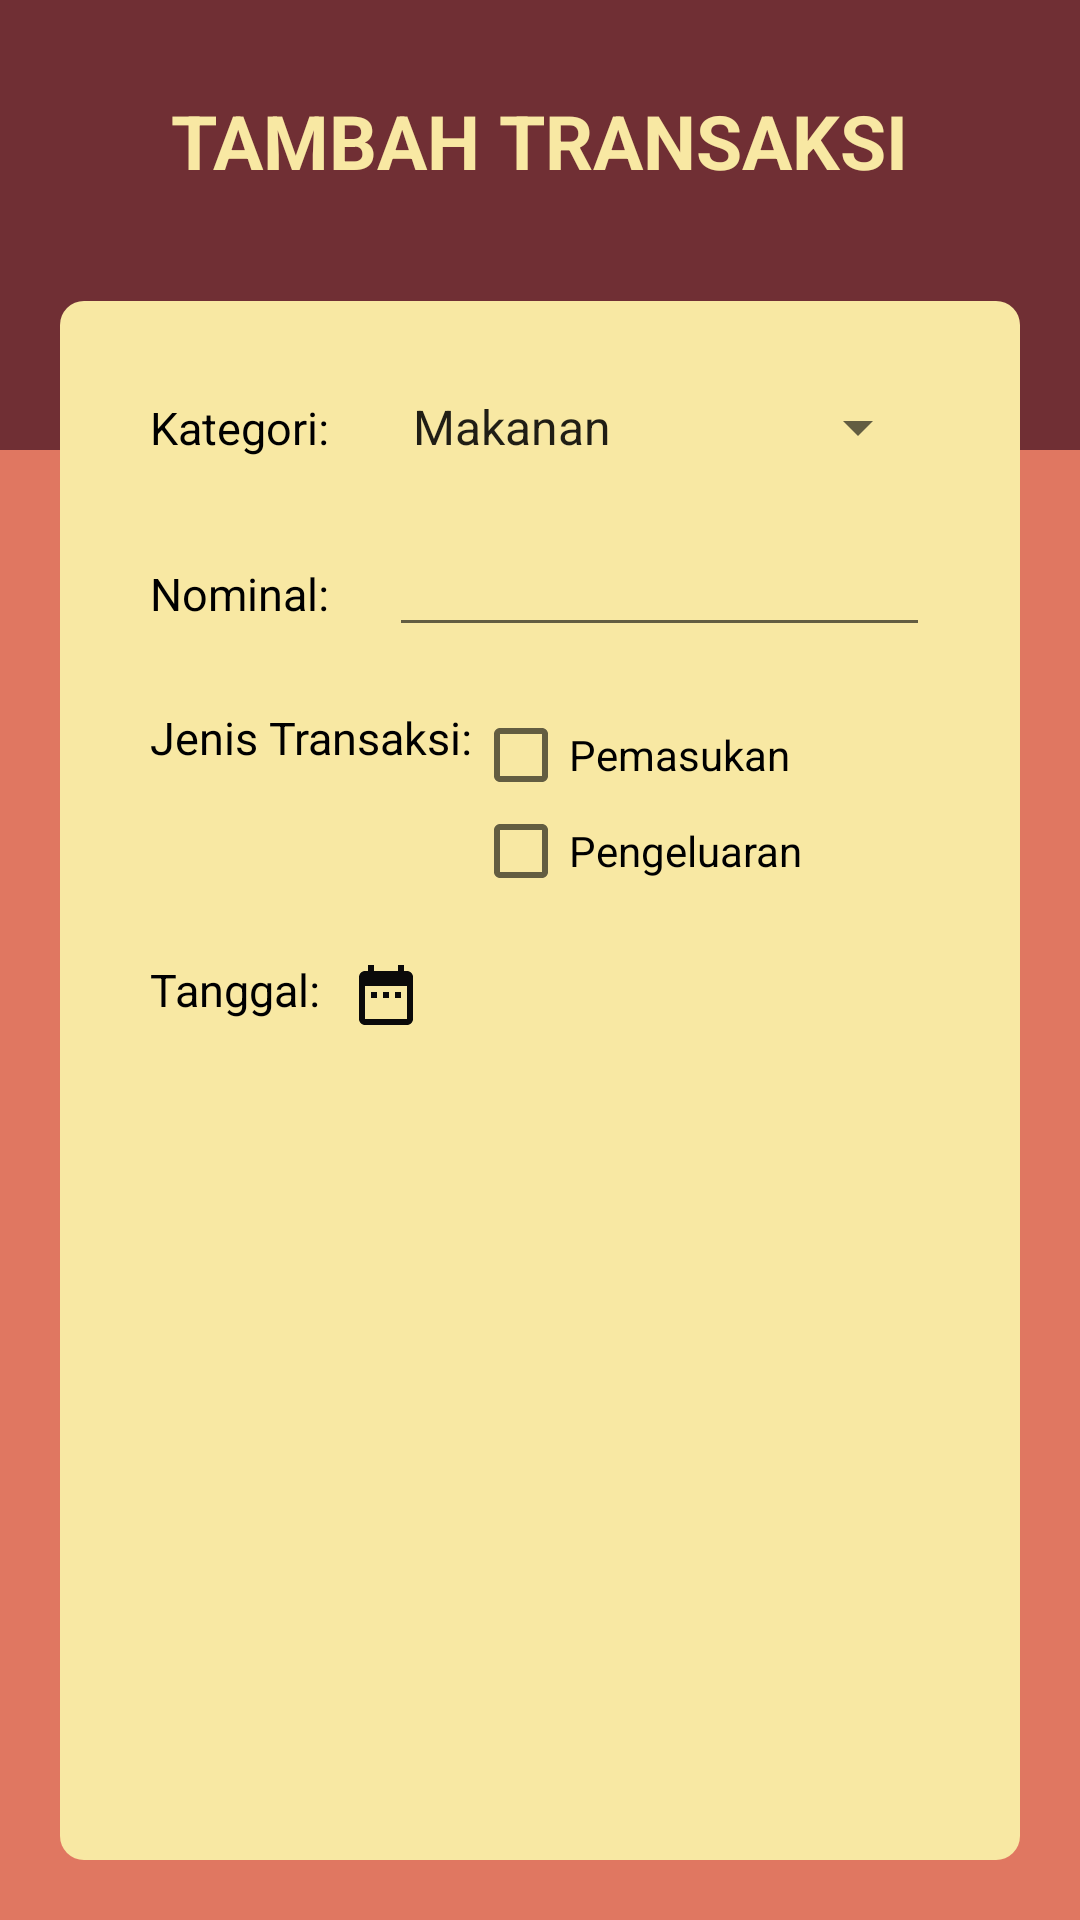

Produce the Android XML layout that renders to this screen, including the resource entries it uses.
<!-- AndroidManifest.xml: application theme AppTheme -->
<!-- res/layout/activity_tambah__transaksi.xml -->
<?xml version="1.0" encoding="utf-8"?>
<LinearLayout xmlns:android="http://schemas.android.com/apk/res/android"
    xmlns:app="http://schemas.android.com/apk/res-auto"
    xmlns:tools="http://schemas.android.com/tools"
    android:layout_width="match_parent"
    android:layout_height="match_parent"
    android:orientation="vertical"
    android:background="@drawable/bgpallete2"
    tools:context=".Tambah_Transaksi">

    <LinearLayout
        android:layout_width="match_parent"
        android:layout_height="150dp"
        android:background="@drawable/bgpallete1"
        android:orientation="vertical">

        <TextView
            android:id="@+id/teks_judul"
            android:layout_width="wrap_content"
            android:layout_height="wrap_content"
            android:textColor="@color/header"
            android:layout_gravity="center_horizontal"
            android:layout_marginTop="30dp"
            android:text="@string/tambah_transaksi"
            android:textStyle="bold"
            android:layout_centerHorizontal="true"
            android:textSize="25sp" />
    </LinearLayout>

    <LinearLayout
        android:layout_width="match_parent"
        android:layout_height="match_parent"
        android:background="@drawable/bgform"
        android:layout_marginBottom="20dp"
        android:layout_marginTop="-50dp"
        android:layout_marginHorizontal="20dp"
        android:orientation="vertical"
        android:padding="30dp">

        <LinearLayout
            android:id="@+id/layout_kategori"
            android:layout_width="match_parent"
            android:layout_height="wrap_content"
            android:orientation="horizontal"
            android:layout_below="@id/teks_judul">
            <TextView
                android:layout_width="wrap_content"
                android:layout_height="wrap_content"
                android:text="@string/kategori"
                android:textColor="@color/black"
                android:textSize="15sp" />
            <Spinner
                android:id="@+id/dropdown_kategori"
                android:layout_width="fill_parent"
                android:layout_height="wrap_content"
                android:entries="@array/array_kategori"
                android:layout_marginStart="20dp"/>

        </LinearLayout>
        <LinearLayout
            android:id="@+id/layout_nominal"
            android:layout_width="match_parent"
            android:layout_height="wrap_content"
            android:orientation="horizontal"
            android:layout_below="@id/layout_kategori"
            android:layout_marginTop="20dp">
            <TextView

                android:layout_width="wrap_content"
                android:layout_height="wrap_content"
                android:text="@string/nominal"
                android:textColor="@color/black"
                android:textSize="15sp" />
            <EditText
                android:id="@+id/edtTxt_nominal"
                android:layout_width="match_parent"
                android:layout_height="wrap_content"
                android:layout_marginStart="20dp" />
        </LinearLayout>
        <LinearLayout
            android:id="@+id/layout_jenis"
            android:layout_width="match_parent"
            android:layout_height="wrap_content"
            android:orientation="horizontal"
            android:layout_below="@id/layout_nominal"
            android:layout_marginTop="20dp">
            <TextView
                android:layout_width="wrap_content"
                android:layout_height="wrap_content"
                android:textColor="@color/black"
                android:text="@string/jenis_transaksi"
                android:textSize="15sp" />
            <LinearLayout
                android:layout_width="match_parent"
                android:layout_height="wrap_content"
                android:orientation="vertical">
                <CheckBox
                    android:id="@+id/tambah_pemasukan"
                    android:layout_width="wrap_content"
                    android:layout_height="wrap_content"
                    android:text="@string/pemasukan"/>
                <CheckBox
                    android:id="@+id/tambah_pengeluaran"
                    android:layout_width="wrap_content"
                    android:layout_height="wrap_content"
                    android:text="@string/pengeluaran"/>
            </LinearLayout>

        </LinearLayout>
        <LinearLayout
            android:id="@+id/layout_tanggal"
            android:layout_width="match_parent"
            android:layout_height="wrap_content"
            android:orientation="horizontal"
            android:layout_below="@id/layout_jenis"
            android:layout_marginTop="20dp">
            <TextView

                android:layout_width="wrap_content"
                android:layout_height="wrap_content"
                android:text="@string/tanggal"
                android:textColor="@color/black"
                android:textSize="15sp" />
            <ImageView
                android:id="@+id/btn_datepicker"
                android:layout_width="wrap_content"
                android:layout_height="wrap_content"
                android:layout_marginStart="10dp"
                android:src="@drawable/ic_baseline_date_range_24" />
            <TextView
                android:id="@+id/tgl_dipilih"
                android:layout_width="wrap_content"
                android:layout_height="wrap_content"
                android:layout_marginStart="10dp" />
        </LinearLayout>
</LinearLayout>

</LinearLayout>
<!-- resources referenced by this layout -->
<resources>
  <string-array name="array_kategori">
          <item>Makanan</item>
          <item>Pakaian</item>
          <item>Pendidikan</item>
          <item>Transportasi</item>
          <item>Gaji</item>
          <item>Hadiah</item>
      </string-array>
  <color name="black">#FF000000</color>
  <color name="header">#F8E8A3</color>
  <!-- drawable bgform (drawable) -->
  <?xml version="1.0" encoding="utf-8"?>
  <shape xmlns:android="http://schemas.android.com/apk/res/android">
      <solid
          android:color="#F8E8A3"
          />
      <corners
          android:radius="8dp"
          />
  </shape>
  <!-- drawable bgpallete1 (drawable) -->
  <?xml version="1.0" encoding="utf-8"?>
  <shape xmlns:android="http://schemas.android.com/apk/res/android">
      <solid
          android:color="#702F34"
          />
  </shape>
  <!-- drawable bgpallete2 (drawable) -->
  <?xml version="1.0" encoding="utf-8"?>
  <shape xmlns:android="http://schemas.android.com/apk/res/android">
      <solid
          android:color="#E07761"
          />
  </shape>
  <!-- drawable ic_baseline_date_range_24 (drawable) -->
  <vector android:height="24dp" android:tint="#0B0A0A"
      android:viewportHeight="24" android:viewportWidth="24"
      android:width="24dp" xmlns:android="http://schemas.android.com/apk/res/android">
      <path android:fillColor="@android:color/white" android:pathData="M9,11L7,11v2h2v-2zM13,11h-2v2h2v-2zM17,11h-2v2h2v-2zM19,4h-1L18,2h-2v2L8,4L8,2L6,2v2L5,4c-1.11,0 -1.99,0.9 -1.99,2L3,20c0,1.1 0.89,2 2,2h14c1.1,0 2,-0.9 2,-2L21,6c0,-1.1 -0.9,-2 -2,-2zM19,20L5,20L5,9h14v11z"/>
  </vector>
  <string name="jenis_transaksi">Jenis Transaksi:</string>
  <string name="kategori">Kategori:</string>
  <string name="nominal">Nominal:</string>
  <string name="pemasukan">Pemasukan</string>
  <string name="pengeluaran">Pengeluaran</string>
  <string name="tambah_transaksi">TAMBAH TRANSAKSI</string>
  <string name="tanggal">Tanggal:</string>
  <style name="AppTheme" parent="Theme.AppCompat.Light.DarkActionBar">
          
          <item name="colorPrimary">@color/palet1</item>
          <item name="colorPrimaryDark">@color/palet1dark</item>
          <item name="colorAccent">@color/colorAccent</item>
      </style>
  <color name="palet1">#702F34</color>
  <color name="palet1dark">#632A2F</color>
  <color name="colorAccent">#03DAC5</color>
</resources>
